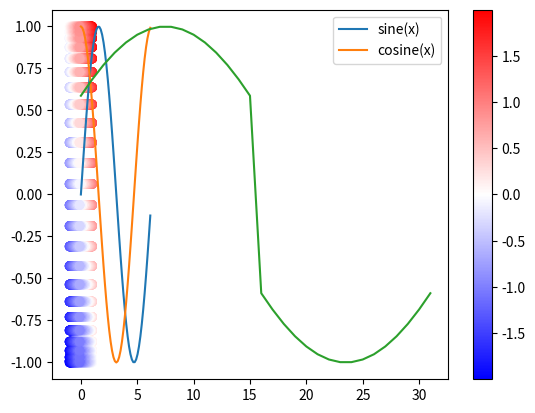

Source code (Python):
#!/usr/bin/python

#Here are 3 ways to use "for loops" in python to do something to each element
#in an array.

#First, import relevant modules: numpy for arrays and matplotlib for plotting
import numpy as np
import matplotlib.pyplot as plt

########################     For Loop 1.     ################################

#I'm going to make two lists that are 50 elements long
#Then, I will populate these lists with some simple trig

points = 50 #length of lists

sinwave = np.empty(points) #np.empty creates empty arrays
coswave = np.empty(points) #the only argument I am using is the array length
x = np.empty(points)       #x will be the x-value, cos and sin will by y's

#range(points) will return the list: (0,1,2,3,4...47,48,49). It's 50 #'s long

for i in range(points):     #"For each element, i, in range(points)..."
	percent = float(i)/points #find the fraction of points we've gone through
	#since i changes every time through the loop, each value in these arrays
	#    will be used. x[i] represents the current x value.
	x[i] = 2.0*np.pi*percent  #x is scaled: it will be a uniform list from 0-2pi
	sinwave[i] = np.sin(x[i]) #the sine value of the current x is stored in the
	coswave[i] = np.cos(x[i]) #   current sinwave. same with cos and coswave.

#Lets plot what we got!
plt.plot(x, sinwave, label="sine(x)")   #x-values = x, y-values = sinwave. by
plt.plot(x, coswave, label="cosine(x)") #adding labels, we can have a legend.
plt.legend() #this line adds a standard legend.
plt.show()   #this line displays the two plots above.

########################     For Loop 2.     ################################
#In For Loop 1, we had to follow three arrays syncronously, so we had to
#iterate through the variable "i". Now we'll iterate through just one array,
#which is simpler in python.
#
#Let's say I only wanted the caps of the sine wave, and I didn't care about
#the x values.

#This time, I'll make an empty array, because I don't know its ultimate length
sinwaveCaps = [] 

for value in sinwave:  #"For each element, value, in the array sinwave..."
	if abs(value)>=0.5:  #if the sinwave value's amplitude is larger than 0.5...
		sinwaveCaps.append(value) #apend the value to the sinwaveCaps array.

#Let's plot just the caps!
plt.plot(sinwaveCaps) #If I only use one argument here, the x-value will be
                      #The index of the argument. (It'll be a line chart)
plt.show()

#Notice that the X-values are NOT preserved, so the caps don't have blank
#space between them! This is useful for some problems but not others.


########################     For Loop 3.     ################################
#90% of Geoscience is doing math on a grid (like a map). Thankfully, if we
#nest For Loops, we can iterate through x and y values (or P and T values, e.g.)

#I want to calculate the sum of my sine and cosine waves and store those values
sumSC = []

for s in sinwave:     #For each element, s, in sinwave..."
	for c in coswave:   #For each element, c, in coswave..."
		sumSC.append(s+c) #Append the elements together.

#WARNING! The order that the above for loop adds the elements together might
#         be non-intuitive for beginner programmers. Go through the for-loop
#         a few times in your head to conceptualize it. Here's the order the
#         computer uses:
#  1. s=1       <-------outside for-loop
#  | 1. c=1     <-------inside  for-loop
#  | | 1. s+c=2 <-------operation done inside both loops
#  | 2. c=2
#  | | 1. s+c=3
#  2. s=2
#  | 1. c=1
#  | | 1. s+c=3
#  | 2. c=2
#  | | 1. s+c=4

#Because of this loop, the values (in the example: 2,3,3,4) correspond to the
#coordinates (1,1),(1,2),(2,1),(2,2). So if we want to plot them on a map,
#the order of the values is (2,3,3,4), the x-coordinates (1,1,2,2), and the
#y-coordinates (1,2,1,2). If the x and y values are (1,2), we have to TILE
#or REPEAT these arrays. Numpy has the solution:
xsin = np.repeat(sinwave,len(coswave)) #(1,2) -> (1,1,2,2)
ycos = np.tile(coswave,len(sinwave))   #(1,2) -> (1,2,1,2)
#note I repeated the sinwave array by the length of the coswave 
#    (50 of the first value, 50 of the second, ... 50 of the last value)
#Since both arrays are the same length I could have just used 50. But I'm
#playing it safe here, assuming all I know is that sumSC was calculated
#len(sinwave)xlen(coswave) times.

#Let's plot this!!
#I'm using a scatter plot since the data aren't in a perfect grid.
#x = the repeated "xsin" array
#y = the tiled "ycos" array
#color value = sumSC values
#color map = matplotlib's blue-to-white-to-red
plt.scatter(xsin,ycos,c=sumSC,cmap=plt.cm.get_cmap('bwr'))
plt.colorbar() #this line adds a color bar using the color map and c values
plt.show()     #this line shows us our last figure.

#Created by Jacob


